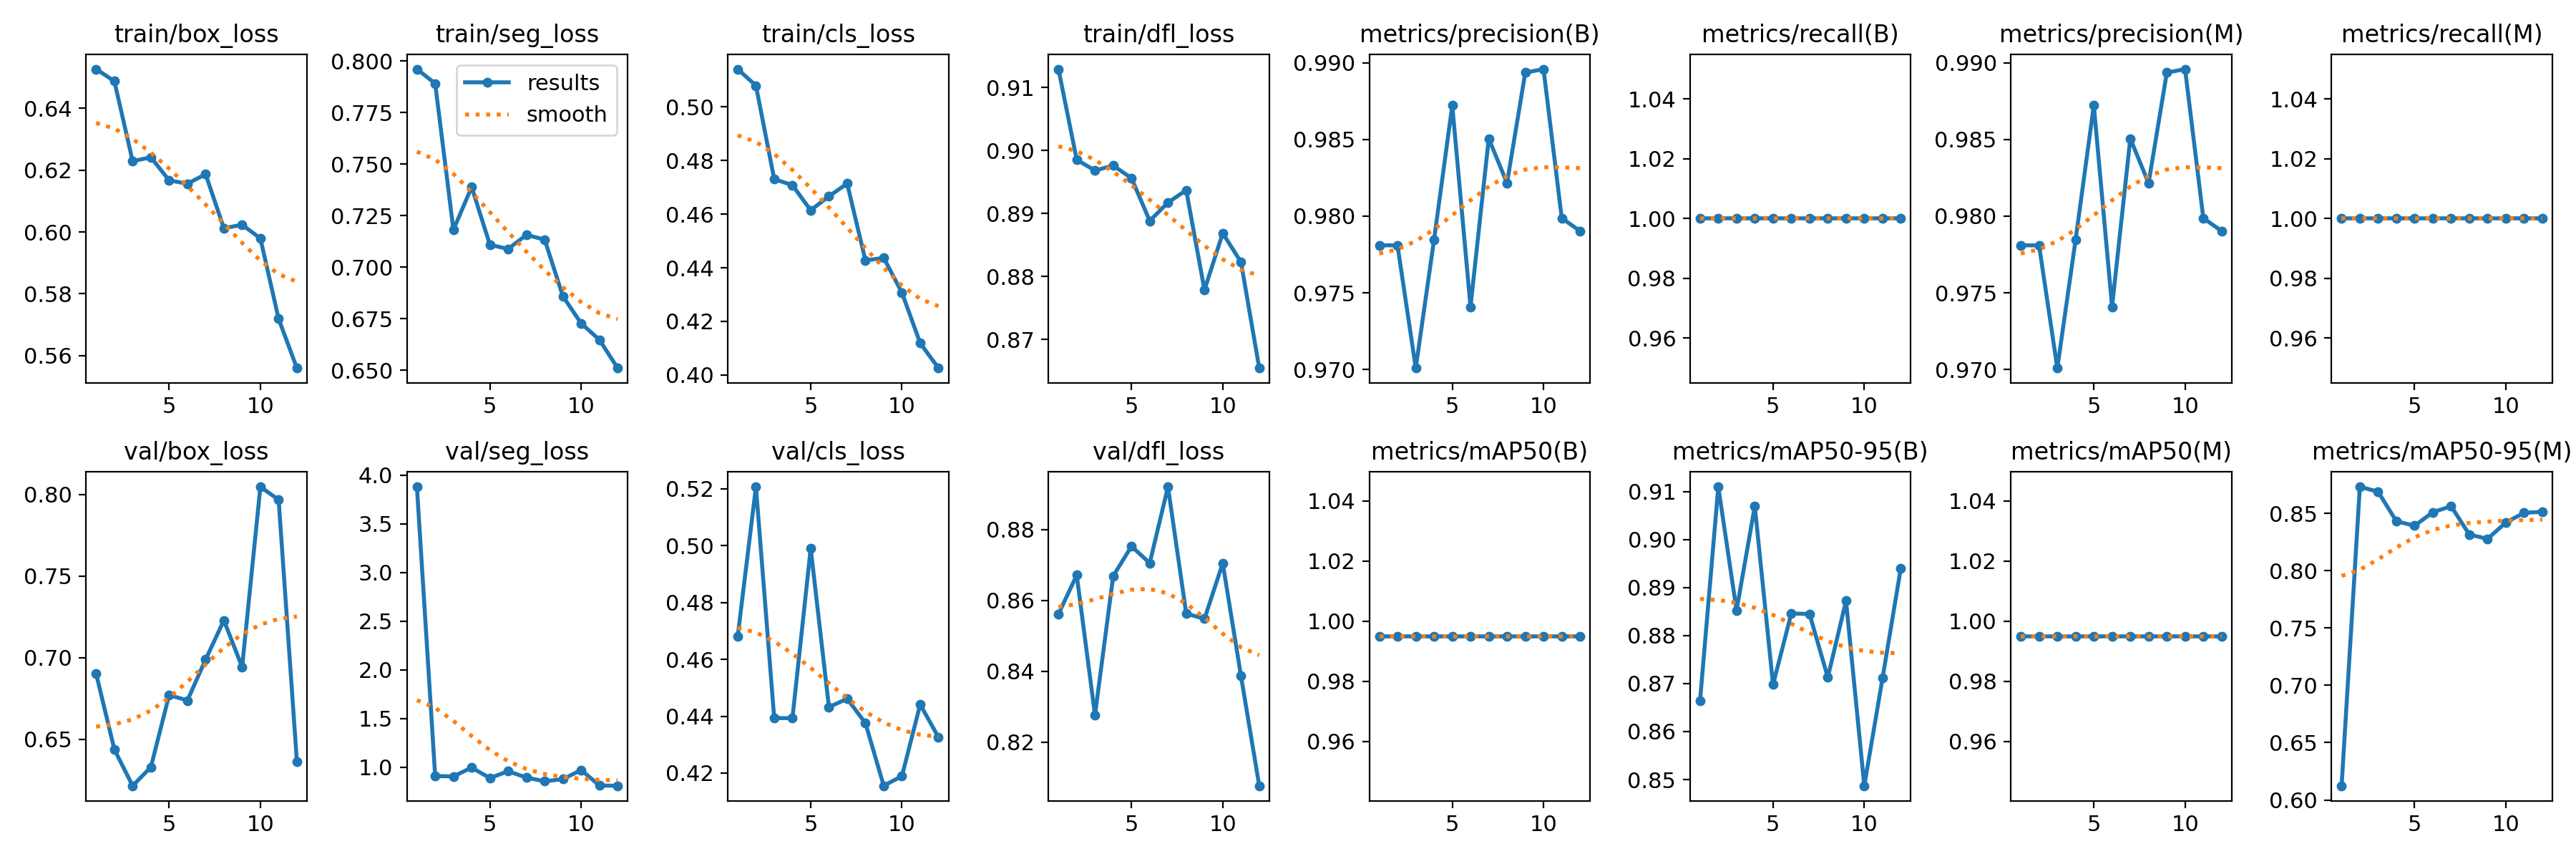

Values plotted in this chart, from the file beside it:
epoch, time, train/box_loss, train/seg_loss, train/cls_loss, train/dfl_loss, metrics/precision(B), metrics/recall(B), metrics/mAP50(B), metrics/mAP50-95(B), metrics/precision(M), metrics/recall(M), metrics/mAP50(M), metrics/mAP50-95(M), val/box_loss, val/seg_loss, val/cls_loss, val/dfl_loss, lr/pg0, lr/pg1, lr/pg2
1, 7.934, 0.6527, 0.7961, 0.5141, 0.9129, 0.9781, 1, 0.995, 0.8664, 0.9781, 1, 0.995, 0.6124, 0.6903, 3.879, 0.4681, 0.8562, 0.06744, 0.0003289, 0.0003289
2, 13.48, 0.6488, 0.7891, 0.5079, 0.8985, 0.9781, 1, 0.995, 0.911, 0.9781, 1, 0.995, 0.8731, 0.6438, 0.9075, 0.5207, 0.8672, 0.03442, 0.0006404, 0.0006404
3, 19.24, 0.6229, 0.7181, 0.4731, 0.8968, 0.9701, 1, 0.995, 0.8852, 0.9701, 1, 0.995, 0.8688, 0.6216, 0.9036, 0.4394, 0.8276, 0.001374, 0.0009298, 0.0009298
4, 25.05, 0.6241, 0.7389, 0.4708, 0.8976, 0.9784, 1, 0.995, 0.9069, 0.9784, 1, 0.995, 0.843, 0.633, 0.9936, 0.4393, 0.8669, 0.000901, 0.000901, 0.000901
5, 30.59, 0.6167, 0.7108, 0.4615, 0.8956, 0.9872, 1, 0.995, 0.8698, 0.9872, 1, 0.995, 0.8391, 0.6772, 0.8868, 0.499, 0.8753, 0.000868, 0.000868, 0.000868
6, 36.19, 0.6156, 0.7088, 0.4667, 0.8888, 0.9741, 1, 0.995, 0.8846, 0.9741, 1, 0.995, 0.8509, 0.6738, 0.9567, 0.4432, 0.8706, 0.000835, 0.000835, 0.000835
7, 41.97, 0.6187, 0.7156, 0.4714, 0.8917, 0.9851, 1, 0.995, 0.8845, 0.9851, 1, 0.995, 0.8562, 0.699, 0.8921, 0.4461, 0.8921, 0.000802, 0.000802, 0.000802
8, 47.82, 0.6012, 0.7133, 0.4427, 0.8937, 0.9821, 1, 0.995, 0.8713, 0.9821, 1, 0.995, 0.8314, 0.7229, 0.8531, 0.4376, 0.8563, 0.000769, 0.000769, 0.000769
9, 53.43, 0.6024, 0.6858, 0.4437, 0.8779, 0.9894, 1, 0.995, 0.8872, 0.9894, 1, 0.995, 0.8277, 0.6943, 0.8757, 0.4155, 0.8548, 0.000736, 0.000736, 0.000736
10, 59.4, 0.5979, 0.6727, 0.4307, 0.8869, 0.9896, 1, 0.995, 0.8487, 0.9896, 1, 0.995, 0.842, 0.8048, 0.9693, 0.4189, 0.8705, 0.000703, 0.000703, 0.000703
11, 65.43, 0.5719, 0.6647, 0.4119, 0.8823, 0.9799, 1, 0.995, 0.8711, 0.9799, 1, 0.995, 0.8504, 0.7968, 0.8102, 0.4441, 0.8387, 0.00067, 0.00067, 0.00067
12, 71.71, 0.556, 0.651, 0.4026, 0.8655, 0.979, 1, 0.995, 0.894, 0.979, 1, 0.995, 0.8512, 0.6365, 0.8076, 0.4326, 0.8076, 0.000637, 0.000637, 0.000637
